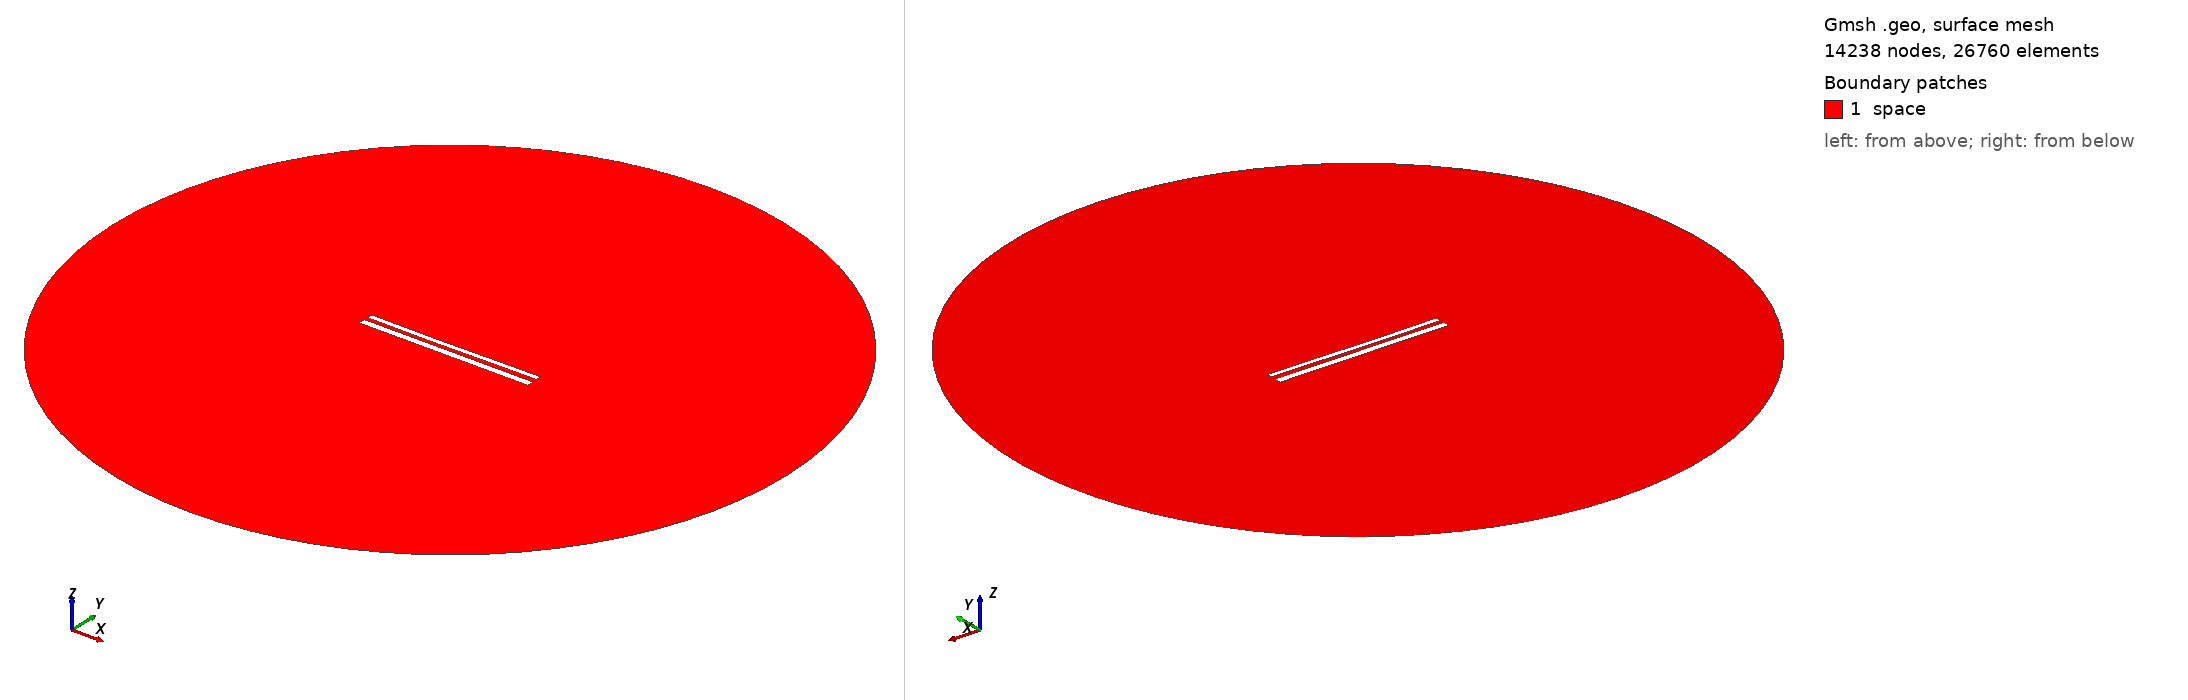

Gmsh geometry script, surface-meshed: 14238 nodes, 26760 surface elements. Boundary patches (legend numbers): 1 space. Left view from above one corner, right view from below the opposite corner. Legend entries are the model's physical surfaces. The drawing asked Gmsh for element sizes between 1% and 20% of the model's largest extent; the script's own settings can give other sizes.

=== 11758.geo (drawn) ===
//---------------------------------------
// Geometry kernel
//---------------------------------------

SetFactory("OpenCASCADE");



//---------------------------------------
// Parameters of the geometry
//---------------------------------------

// Overetch of the upper plate
overetch = 0.375;

// Distance between the plates
distance = 2.25;

// Discretization over the x axis (for the deformation)
nx = 50; 

// Length of the plate
L = 100 - overetch; 

// Number of modes
n = 4; 

// 1st mode coefficient
coeff(1) = 0.15;
beta(1) = 0.596864 * 3.1415926535 / L;

// 2nd mode coefficient
coeff(2) = -0.15;
beta(2) = 1.49418 * 3.1415926535 / L;

// 3rd mode coefficient
coeff(3) = -0.075;
beta(3) = 2.50025 * 3.1415926535 / L;

// 4th mode coefficient
coeff(4) = 0.0;
beta(4) = 3.49999 * 3.1415926535 / L;



//---------------------------------------
// Upper plate (deformed rectangle)
//---------------------------------------

// Coordiantes of the upper plate
xmin = -50;
xmax = 50 - overetch;

// Height of the upper plate
yheight = 4 - 2 * overetch;

// Indexes of the points
UpperID[] = {};
LowerID[] = {};
LeftID[] = {};
RightID[] = {};

// Point index
p = 1;

// Horizontal edges
For i In {1:nx}
    x = xmin + (i-1)*(xmax - xmin)/(nx-1);

    y_bottom = distance / 2 + overetch;
    For j In {1:n}
        C = (Cosh(beta(j)*L) + Cos(beta(j)*L)) / (Sinh(beta(j)*L) + Sin(beta(j)*L));
        y_bottom  = y_bottom + coeff(j) * (Cosh(beta(j)*(x+50)) - Cos(beta(j)*(x+50)) - C * (Sinh(beta(j)*(x+50)) - Sin(beta(j)*(x+50))));
    EndFor

    y_top = y_bottom + yheight;

    Point(p) = {x, y_top, 0, 1.0};
    UpperID[i] = p;
    p = p + 1;

    Point(p) = {x, y_bottom, 0, 1.0};
    LowerID[i] = p;
    p = p + 1;
EndFor

// Create point lists
UpperPts[] = {}; LowerPts[] = {};
For i In {1:nx}
  UpperPts[] += {UpperID[i]};
  LowerPts[] += {LowerID[i]};
EndFor

// Build splines
Spline(1) = {UpperPts[]};
Spline(2) = {LowerPts[]};
Line(3) = {LowerPts[nx-1], UpperPts[nx-1]};
Line(4) = {LowerPts[0], UpperPts[0]};

// Build the plane surface
Curve Loop(1) = {2, 3, -1, -4};
Plane Surface(1) = {1};



//---------------------------------------
// Lower plate (rectangle)
//---------------------------------------

// Vertices
Point(1001) = {-50, -1, 0, 1.0};
Point(1002) = { 50, -1, 0, 1.0};
Point(1003) = { 50,  -5, 0, 1.0};
Point(1004) = {-50,  -5, 0, 1.0};

// Edges
Line(5) = {1001, 1002};
Line(6) = {1002, 1003};
Line(7) = {1003, 1004};
Line(8) = {1004, 1001};

// Plane surface
Line Loop(2) = {5, 6, 7, 8};
Plane Surface(2) = {2}; 



//---------------------------------------
// Outer (fictious) boundary
//---------------------------------------

// Points
Point(1005) = {0, 0, 0};       // Center
Point(1006) = {200, 0, 0};     // Start point
Point(1007) = {0, 200, 0};     // 90 degrees
Point(1008) = {-200, 0, 0};    // 180 degrees
Point(1009) = {0, -200, 0};    // 270 degrees

// Circle arcs (each needs start, center, end)
Circle(9) = {1006, 1005, 1007};
Circle(10) = {1007, 1005, 1008};
Circle(11) = {1008, 1005, 1009};
Circle(12) = {1009, 1005, 1006};

// Plane surface for the entire domain
Curve Loop(3) = {9, 10, 11, 12};
Surface(3) = {3};

// Subtract the plates from the whole domain to obtain the actual domain where we want to solve the equations
BooleanDifference{ Surface{3}; Delete; }{ Surface{1}; Surface{2}; Delete; }




//---------------------------------------
// Transfinite Lines/Curves
//---------------------------------------

// Set the number of points on the boundaries
r = 7;

// Plates
Transfinite Curve {1, 2} = 50*r Using Progression 1;
Transfinite Curve {3, 4} = 2*r Using Progression 1;
Transfinite Line {5, 7} = 50*r Using Progression 1;
Transfinite Line {6, 8} = 2*r Using Progression 1;

// Outer boundary
Transfinite Line {9, 10, 11, 12} = 20 Using Progression 1;



//---------------------------------------
// Physical groups
//---------------------------------------                

// Physical curves (boundaries)
Physical Line("force_segment", 10) = {2};
Physical Line("upper_plate", 11) = {1, 3, 4};
Physical Line("lower_plate", 12) = {5, 6, 7, 8};
Physical Line("boundary", 20) = {9, 10, 11, 12};

// Physical Surfaces
Physical Surface("space", 30) = {3};



//---------------------------------------
// 6. Generate the Mesh
//---------------------------------------

// 2D mesh generation
Mesh 2;
